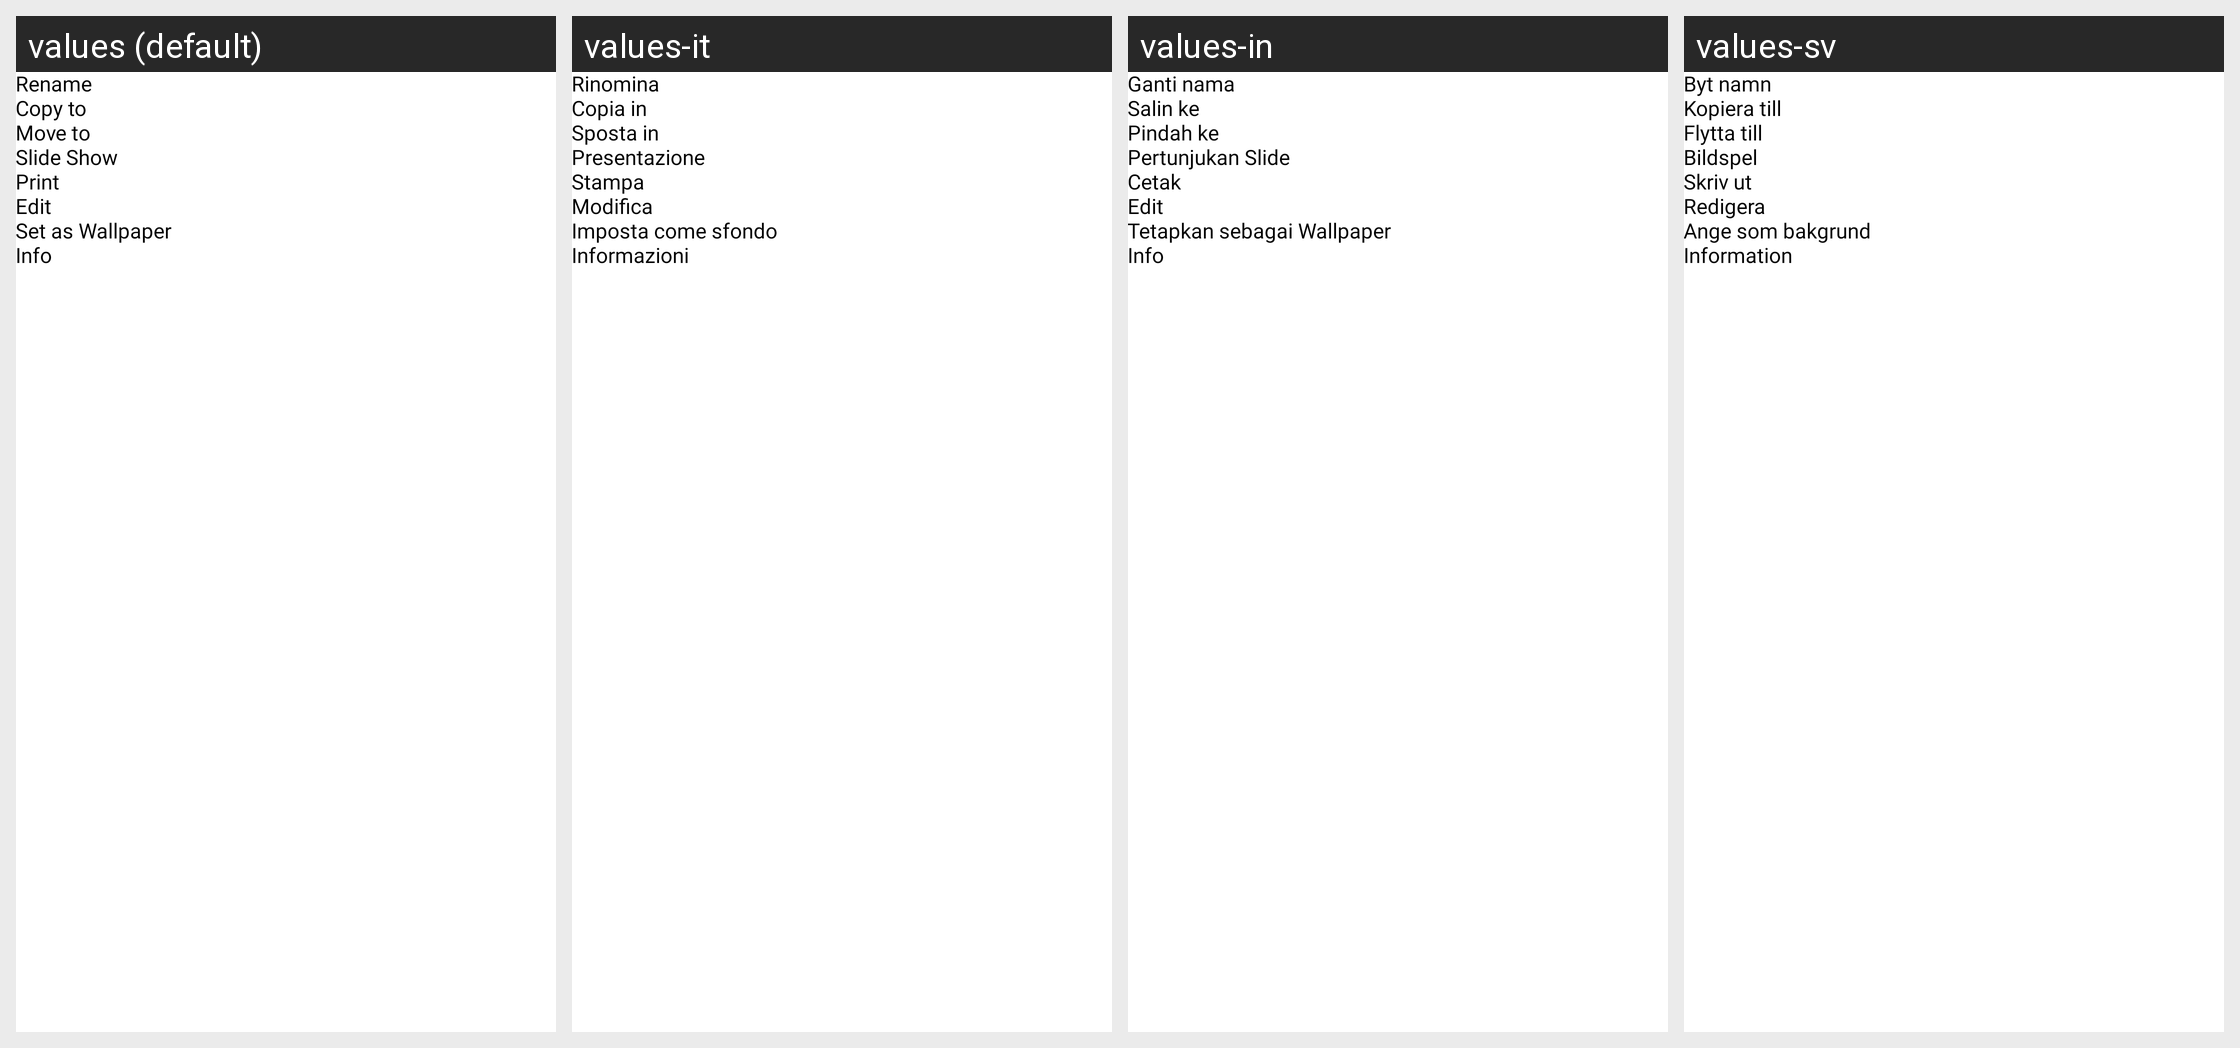

The Android screen above is rendered under several locales of the same app. Produce the string resources it draws, with the default and per-locale values.
Android screen res/layout/dialog_b_file_more.xml rendered under 4 locales, left to right: values (default), values-it, values-in, values-sv. Device: Nexus 5 (rendered at 1080×1920; each locale shown at half size, 540×960, under a caption strip naming it); theme Theme.Gallery.
Other locales in the repository, not shown: values-de, values-es, values-fr, values-hi, values-ja, values-ko, values-nl, values-pt, values-ru, values-zh.
Strings drawn on this screen, with the default value and each locale's value (text and hints the layout hard-codes, and strings that could not be matched under every locale, appear in the picture but are not listed):

str_42
  values: Rename
  values-it: Rinomina
  values-in: Ganti nama
  values-sv: Byt namn

str_139
  values: Copy to
  values-it: Copia in
  values-in: Salin ke
  values-sv: Kopiera till

str_140
  values: Move to
  values-it: Sposta in
  values-in: Pindah ke
  values-sv: Flytta till

str_78
  values: Slide Show
  values-it: Presentazione
  values-in: Pertunjukan Slide
  values-sv: Bildspel

str_79
  values: Print
  values-it: Stampa
  values-in: Cetak
  values-sv: Skriv ut

str_37
  values: Edit
  values-it: Modifica
  values-in: Edit
  values-sv: Redigera

str_76
  values: Set as Wallpaper
  values-it: Imposta come sfondo
  values-in: Tetapkan sebagai Wallpaper
  values-sv: Ange som bakgrund

str_35
  values: Info
  values-it: Informazioni
  values-in: Info
  values-sv: Information
